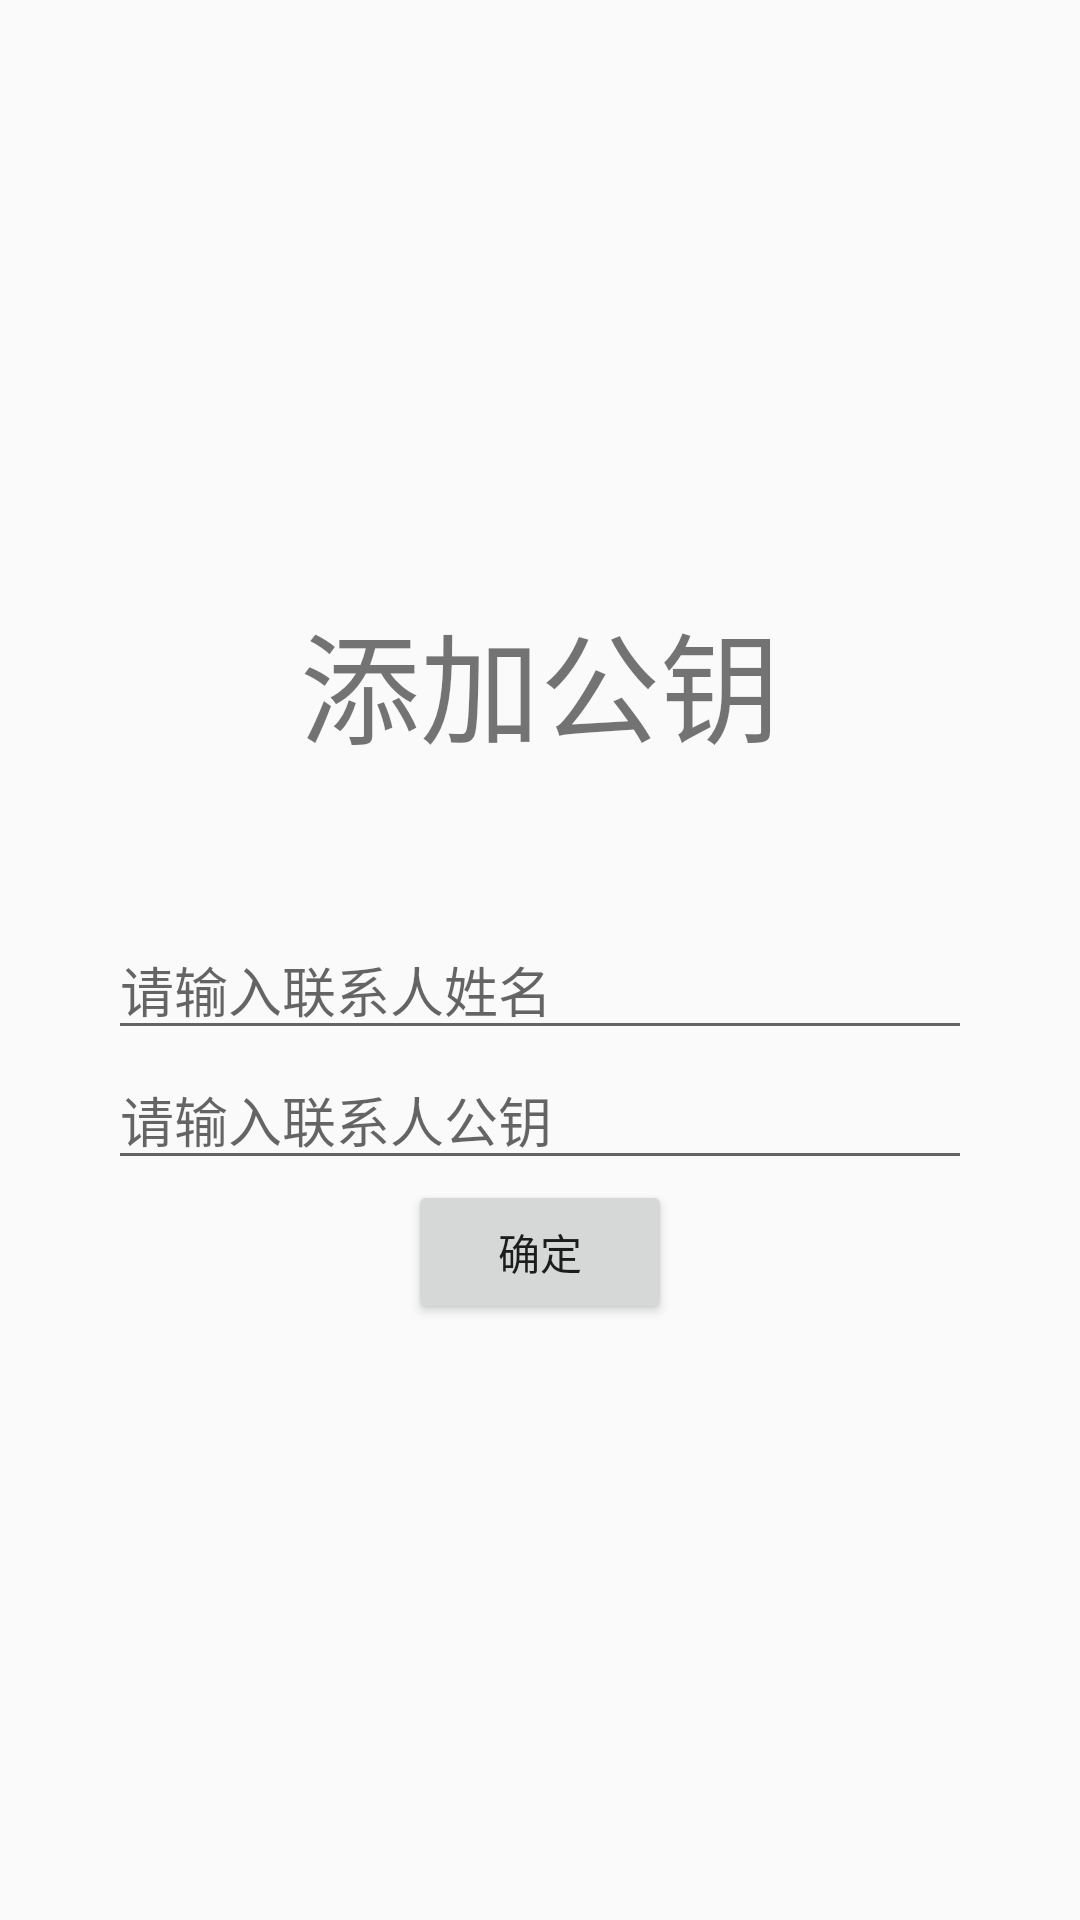

The Android layout XML behind this screen, and the referenced resources:
<!-- AndroidManifest.xml: application theme AppTheme -->
<!-- res/layout/activity_contact.xml -->
<?xml version="1.0" encoding="utf-8"?>
<RelativeLayout xmlns:android="http://schemas.android.com/apk/res/android"
    xmlns:tools="http://schemas.android.com/tools"
    android:layout_width="match_parent"
    android:layout_height="match_parent"
    tools:context="iie.dcs.test.AddContactActivity">

    <LinearLayout
        android:layout_width="match_parent"
        android:layout_height="match_parent"
        android:layout_margin="16dp"
        android:gravity="center_horizontal|center_vertical"
        android:orientation="vertical">

        <TextView
            android:id="@id/contact"
            android:layout_width="wrap_content"
            android:layout_height="wrap_content"
            android:text="添加公钥"
            android:textSize="40sp" />

        <EditText
            android:id="@id/name"
            android:layout_width="match_parent"
            android:layout_height="wrap_content"
            android:layout_marginLeft="20dp"
            android:layout_marginRight="20dp"
            android:layout_marginTop="50dp"
            android:hint="请输入联系人姓名"
            android:singleLine="true" />

        <EditText
            android:id="@id/pubkey"
            android:layout_width="match_parent"
            android:layout_height="wrap_content"
            android:layout_marginLeft="20dp"
            android:layout_marginRight="20dp"
            android:hint="请输入联系人公钥"
            android:singleLine="true" />

        <Button
            android:id="@id/add"
            android:layout_width="wrap_content"
            android:layout_height="wrap_content"
            android:text="确定" />
    </LinearLayout>
</RelativeLayout>
<!-- resources referenced by this layout -->
<resources>
  <style name="AppTheme" parent="Base.Theme.AppCompat.Light.DarkActionBar">
          
          <item name="colorPrimary">@color/colorPrimary</item>
          <item name="colorPrimaryDark">@color/colorPrimaryDark</item>
          <item name="colorAccent">@color/colorTu</item>
      </style>
  <color name="colorPrimary">#3F51B5</color>
  <color name="colorPrimaryDark">#303F9F</color>
  <color name="colorTu">#927721</color>
</resources>
